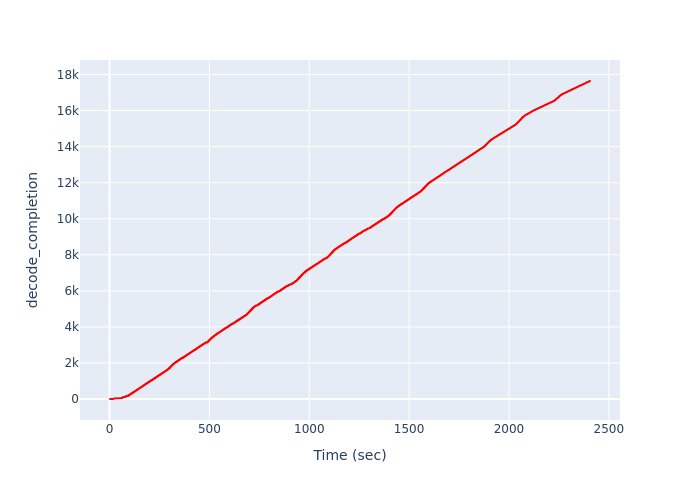

The data file committed next to this chart (first rows):
Time (sec), decode_completion
2.325, 1
8.621, 2
10.51, 3
13.81, 4
17.36, 5
19.68, 6
20.59, 7
20.59, 8
20.59, 9
20.59, 10
20.59, 11
20.59, 12
21.55, 13
21.55, 14
21.55, 15
21.55, 16
21.55, 17
21.55, 18
22.56, 19
22.56, 20
22.56, 21
22.56, 22
22.56, 23
22.56, 24
23.53, 25
23.53, 26
23.53, 27
23.53, 28
23.53, 29
23.53, 30
24.53, 31
24.53, 32
24.53, 33
24.53, 34
24.53, 35
24.53, 36
30.2, 37
33.44, 38
35.5, 39
37.49, 40
40.16, 41
42.12, 42
45.5, 43
48.48, 44
50.61, 45
52.82, 46
54.65, 47
56.97, 48
58.87, 49
60.77, 50
62.25, 51
62.25, 52
62.25, 53
62.25, 54
62.25, 55
62.25, 56
62.25, 57
62.25, 58
62.25, 59
62.25, 60
... 17,581 more rows
